Labelled photos from "category_dataset_prepared_v2", an image-classification folder in Yzero56/Peak-Test. The possible labels are: drink container, food container, water bottle.

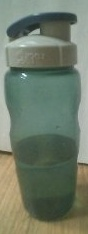
Label: drink container

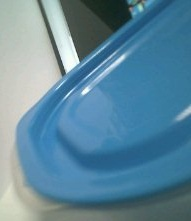
Label: food container

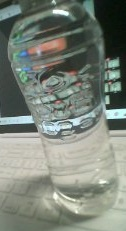
Label: water bottle

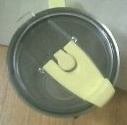
Label: drink container

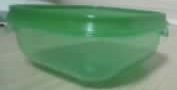
Label: food container

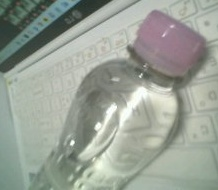
Label: water bottle
